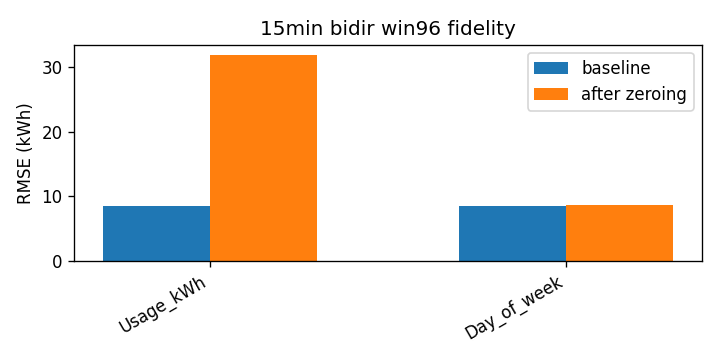

Values plotted in this chart, from the file beside it:
attr, baseline_rmse, rmse_zero, delta
Usage_kWh, 8.408, 31.89, 23.49
Day_of_week, 8.408, 8.626, 0.2175
